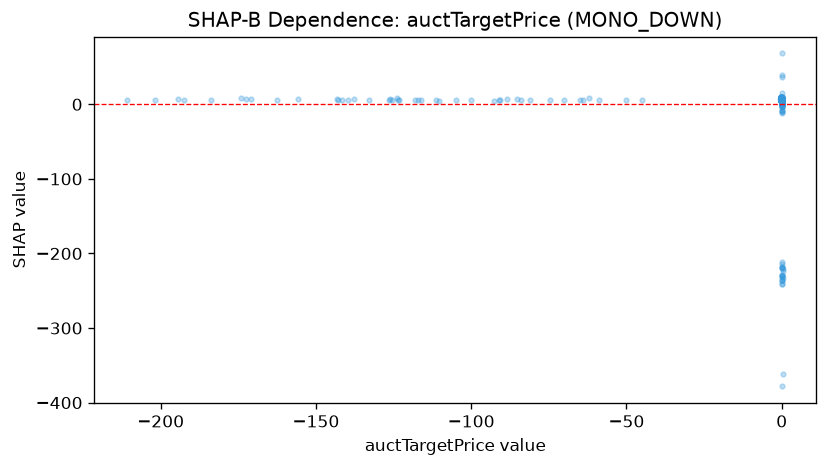

Source data for this figure (header and first rows):
feature_value, shap_value
0.06667, 3.343
0.1065, 2.662
-85.12, 6.763
-0.112, 7.286
0.09293, 3.488
-0.1063, 6.662
-88.51, 6.821
-0.07262, 6.701
-0.2378, 8.306
0.04874, 6.172
0.02875, 6.062
-0.08436, 6.123
0.1415, -3.082
-110.2, 5.042
-0.1543, 6.696
-126.1, 6.668
0.05948, 5.768
0.07578, 4.616
0.07517, 4.276
-64.95, 6.39
0.04276, 5.187
0.1052, 3.448
-0.1613, 7.636
0.07282, 2.647
-0.1039, 6.818
0.06899, 2.977
-0.1005, 6.959
-0.111, 6.939
0.06156, 4.954
-0.2061, 6.948
-0.2409, 7.396
0.04785, 5.462
-0.1974, 7.384
-123.4, 5.665
0.2844, -221.2
0.08038, 3.952
0.02353, 6.531
-0.08079, 7.199
-0.1088, 6.967
0.0587, 2.918
-0.09491, 6.017
-139.6, 5.797
-0.09325, 5.905
0.07918, 4.862
-0.08897, 6.587
0.1902, -240.5
-0.08381, 6.657
-0.1288, 5.921
-0.1372, 6.128
-0.1036, 5.454
-0.1536, 6.446
0.03017, 5.575
0.0409, 6.16
0.03944, 6.754
-0.1513, 7.204
0.04976, 7.58
-132.9, 5.555
-0.07665, 6.799
-0.07456, 6.612
0.06161, 5.759
... 862 more rows
